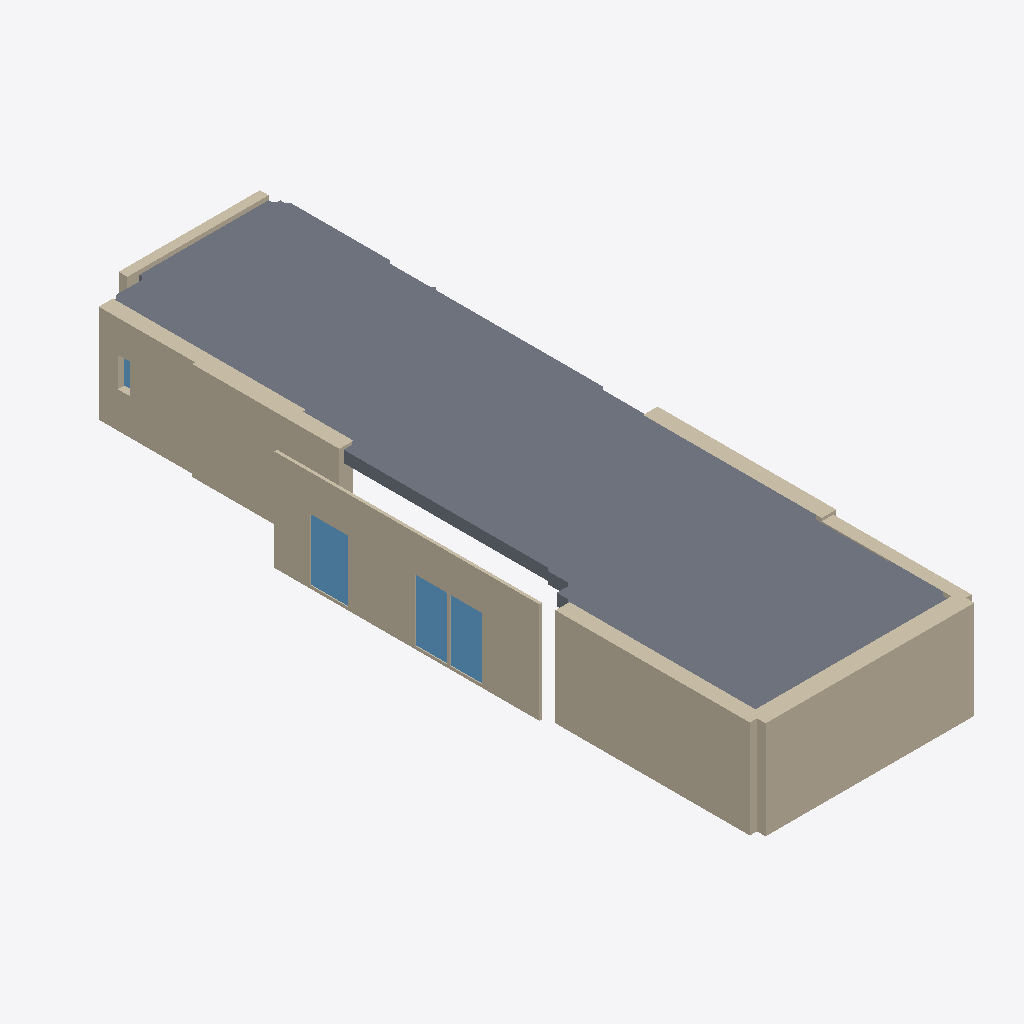
Isometric view of an IFC building model (IFC-SPF (STEP), schema IFC4, length unit metre), seen from the south-west, elements coloured by IFC class: 8 walls (beige), 4 windows (light blue), 1 slab (grey).
Extent 8.1 m × 24.8 m × 3.5 m (x, y, z). Storeys (2): storey-84d088050b6fc3b2 at -1.15 m; storey-7c494da0f6e5c802 at 1.95 m. Elements (14): 8 IfcWall, 5 IfcWindow, 1 IfcSlab.

HEADER;
FILE_DESCRIPTION(('ViewDefinition[DesignTransferView]'),'2;1');
FILE_NAME('/dev/null','2026-11-13T20:51:54+08:00',(''),(''),'IfcOpenShell 0.8.4','IfcOpenShell 0.8.4','Nobody');
FILE_SCHEMA(('IFC4'));
ENDSEC;
DATA;
#1=IFCPROJECT('35vFSI3eTLQQTRIpS3dgHu',$,'craslab-room-development',$,$,$,$,(#10,#15),#5);
#17=IFCSITE('1ys0NhVhLInxlJlHbs_6BW',$,'Site (location unspecified)',$,$,$,$,$,$,$,$,$,$,$);
#18=IFCBUILDING('0zCEBQB71GTObjlD$8Z6R1',$,'Building (unverified)',$,$,$,$,$,$,$,$,$);
#21=IFCBUILDINGSTOREY('1FUUj0XIrTGPrxoqkuJYNB',$,'storey-84d088050b6fc3b2',$,$,$,$,$,$,-1.148);
#23=IFCBUILDINGSTOREY('3pi05hs0vTBBNhRbnecsXe',$,'storey-7c494da0f6e5c802',$,$,$,$,$,$,1.948);
#313=IFCSLAB('1vGoDT55bVmhQaw6ck_YpK',$,'slab-ce6cfbb8929954bd',$,$,#331,#320,$,$);
#61=IFCWALL('0_Uti$cGjOc9OJ2YeCUXAP',$,'wall-f0672c39267d2103',$,$,#90,#77,$,$);
#97=IFCWALL('2PpItyQLzLmBs8ClIgwVpx',$,'wall-a0b1f681af965b78',$,$,#126,#113,$,$);
#24=IFCWALL('2XC3t0lqvNg8iWbfwZ0Qdy',$,'wall-a29ee94ac6f2dc67',$,$,#54,#40,$,$);
#133=IFCWALL('270zBQX71J0wAulN$ejl1L',$,'wall-cf1d15bbd93c2d52',$,$,#162,#149,$,$);
#169=IFCWALL('39FTBMgHjOaBLL18TPQEAo',$,'wall-ccfebec694c72fb9',$,$,#198,#185,$,$);
#241=IFCWALL('2JVMHq5A5MHueRQ$dJbNTq',$,'wall-f9dfdfd5026ed9f8',$,$,#270,#257,$,$);
#367=IFCWINDOW('2aQN$YyNPSQeIGu2Uqqg5d',$,'ifcwindow-2ad5a81694a7ff78',$,$,#388,#378,$,2.14368,1.31420930232558,$,$,$);
#205=IFCWALL('1HhExdpX5MRRF9eZLrDa7x',$,'wall-7f4c79ab8b204ef6',$,$,#234,#221,$,$);
#425=IFCWINDOW('0hkir8VtfUHfXRIg2goJJk',$,'ifcwindow-cb9c8d1580e5606c',$,$,#446,#436,$,2.14368,1.11202325581395,$,$,$);
#483=IFCWINDOW('26Xx6KdmbUTg32fh4a5IQ2',$,'ifcwindow-8378b86dbf57ca48',$,$,#504,#494,$,2.14368,1.11202325581395,$,$,$);
#277=IFCWALL('3EwlNNReTSyva6o8k2zMLW',$,'wall-3db15cb826c64f45',$,$,#306,#293,$,$);
#541=IFCWINDOW('3QuEuF29fNEBDwVlfdzUoz',$,'ifcwindow-7238b946a7b0b943',$,$,#562,#552,$,1.03692307692308,0.405764705882355,$,$,$);
ENDSEC;
